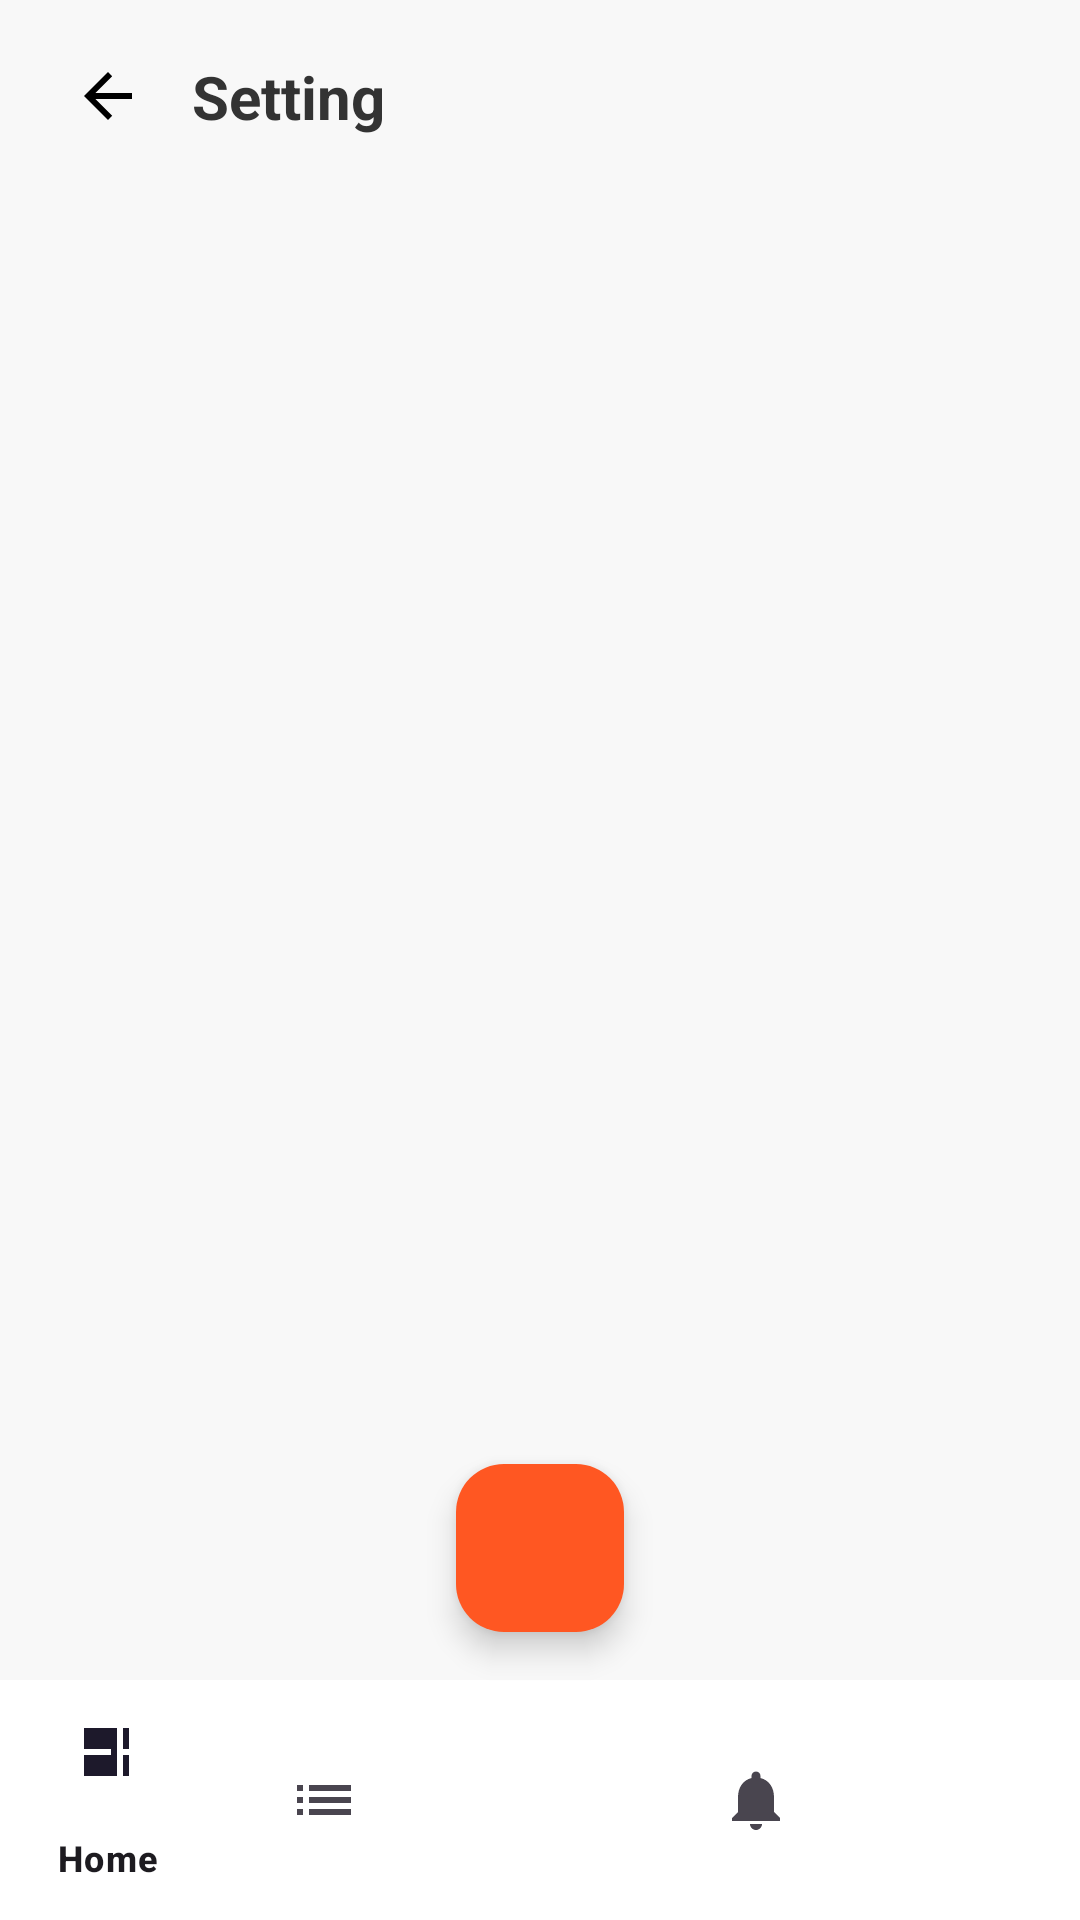

The Android layout XML behind this screen, and the referenced resources:
<!-- AndroidManifest.xml: application theme Theme.ManipurDelivery2 -->
<!-- res/layout/activity_settings.xml -->
<?xml version="1.0" encoding="utf-8"?>
<androidx.constraintlayout.widget.ConstraintLayout xmlns:android="http://schemas.android.com/apk/res/android"
    xmlns:app="http://schemas.android.com/apk/res-auto"
    xmlns:tools="http://schemas.android.com/tools"
    android:layout_width="match_parent"
    android:layout_height="match_parent"
    android:background="#F8F8F8"
    tools:context=".SettingsActivity">

    <androidx.constraintlayout.widget.ConstraintLayout
        android:id="@+id/settings_header_bar"
        android:layout_width="0dp"
        android:layout_height="?attr/actionBarSize"
        android:paddingStart="16dp"
        android:paddingEnd="16dp"
        app:layout_constraintTop_toTopOf="parent"
        app:layout_constraintStart_toStartOf="parent"
        app:layout_constraintEnd_toEndOf="parent">

        <ImageView
            android:id="@+id/back_arrow_settings"
            android:layout_width="wrap_content"
            android:layout_height="wrap_content"
            android:src="@drawable/ic_arrow_back"
            android:padding="8dp"
            app:layout_constraintStart_toStartOf="parent"
            app:layout_constraintTop_toTopOf="parent"
            app:layout_constraintBottom_toBottomOf="parent"
            android:contentDescription="Back button" />

        <TextView
            android:id="@+id/settings_title"
            android:layout_width="wrap_content"
            android:layout_height="wrap_content"
            android:text="Setting"
            android:textSize="20sp"
            android:textStyle="bold"
            android:textColor="#333333"
            app:layout_constraintStart_toEndOf="@id/back_arrow_settings"
            app:layout_constraintTop_toTopOf="parent"
            app:layout_constraintBottom_toBottomOf="parent"
            android:layout_marginStart="8dp"/>



    </androidx.constraintlayout.widget.ConstraintLayout>

    <androidx.recyclerview.widget.RecyclerView
        android:id="@+id/settings_menu_recycler_view"
        android:layout_width="0dp"
        android:layout_height="0dp"
        android:layout_marginTop="8dp"
        app:layout_constraintTop_toBottomOf="@id/settings_header_bar"
        app:layout_constraintBottom_toTopOf="@id/bottom_navigation_bar_settings"
        app:layout_constraintStart_toStartOf="parent"
        app:layout_constraintEnd_toEndOf="parent"
        tools:listitem="@layout/item_setting_menu"
        android:paddingBottom="8dp"
        android:clipToPadding="false"/>

    <com.google.android.material.bottomnavigation.BottomNavigationView
        android:id="@+id/bottom_navigation_bar_settings"
        android:layout_width="0dp"
        android:layout_height="wrap_content"
        android:background="@android:color/white"
        app:menu="@menu/bottom_nav_menu"
        app:layout_constraintBottom_toBottomOf="parent"
        app:layout_constraintStart_toStartOf="parent"
        app:layout_constraintEnd_toEndOf="parent" />


    <com.google.android.material.floatingactionbutton.FloatingActionButton
        android:id="@+id/fab_add_settings"
        android:layout_width="wrap_content"
        android:layout_height="wrap_content"
        android:src="@drawable/ic_add_white"
        app:backgroundTint="@color/fab_color"
        app:fabSize="normal"
        app:layout_constraintEnd_toEndOf="parent"
        app:layout_constraintStart_toStartOf="parent"
        app:layout_constraintBottom_toTopOf="@id/bottom_navigation_bar_settings"
        android:layout_marginBottom="16dp"
        android:contentDescription="Add new item" />

</androidx.constraintlayout.widget.ConstraintLayout>
<!-- res/layout/item_setting_menu.xml (included above) -->
<?xml version="1.0" encoding="utf-8"?>
<androidx.constraintlayout.widget.ConstraintLayout xmlns:android="http://schemas.android.com/apk/res/android"
    xmlns:app="http://schemas.android.com/apk/res-auto"
    xmlns:tools="http://schemas.android.com/tools"
    android:layout_width="match_parent"
    android:layout_height="wrap_content"
    android:background="@android:color/white"
    android:paddingStart="16dp"
    android:paddingEnd="16dp"
    android:paddingVertical="12dp"
    android:layout_marginBottom="1dp">

    <ImageView
        android:id="@+id/menu_item_icon"
        android:layout_width="24dp"
        android:layout_height="24dp"
        android:src="@drawable/ic_person"
        app:tint="#666666"
        app:layout_constraintStart_toStartOf="parent"
        app:layout_constraintTop_toTopOf="parent"
        app:layout_constraintBottom_toBottomOf="parent"
        android:contentDescription="Menu item icon" />

    <TextView
        android:id="@+id/menu_item_title"
        android:layout_width="0dp"
        android:layout_height="wrap_content"
        android:layout_marginStart="16dp"
        android:text=""
        tools:text="Personal Info"
        android:textSize="16sp"
        android:textColor="#333333"
        app:layout_constraintStart_toEndOf="@id/menu_item_icon"
        app:layout_constraintTop_toTopOf="parent"
        app:layout_constraintBottom_toBottomOf="parent"
        app:layout_constraintEnd_toStartOf="@id/menu_item_value_or_arrow" />

    <TextView
        android:id="@+id/menu_item_value_or_arrow"
        android:layout_width="wrap_content"
        android:layout_height="wrap_content"
        android:text=""
        tools:text="29K"
        android:textSize="14sp"
        android:textColor="#666666"
        android:layout_marginEnd="8dp"
        app:layout_constraintEnd_toStartOf="@id/menu_item_arrow"
        app:layout_constraintTop_toTopOf="parent"
        app:layout_constraintBottom_toBottomOf="parent" />

    <ImageView
        android:id="@+id/menu_item_arrow"
        android:layout_width="24dp"
        android:layout_height="24dp"
        android:src="@drawable/ic_arrow_forward"
        app:tint="#CCCCCC"
        app:layout_constraintEnd_toEndOf="parent"
        app:layout_constraintTop_toTopOf="parent"
        app:layout_constraintBottom_toBottomOf="parent"
        android:contentDescription="Forward arrow" />

</androidx.constraintlayout.widget.ConstraintLayout>
<!-- resources referenced by this layout -->
<resources>
  <color name="fab_color">#FF5722</color>
  <!-- drawable ic_arrow_back (drawable) -->
  <vector xmlns:android="http://schemas.android.com/apk/res/android"
      android:width="24dp"
      android:height="24dp"
      android:viewportWidth="24"
      android:viewportHeight="24">
      <path
          android:fillColor="@android:color/black"
          android:pathData="M20,11L7.8,11l5.6,-5.6L12,4L4,12l8,8 1.4,-1.4L7.8,13L20,13z"/>
  </vector>
  <style name="Theme.ManipurDelivery2" parent="Base.Theme.ManipurDelivery2" />
  <style name="Base.Theme.ManipurDelivery2" parent="Theme.Material3.DayNight.NoActionBar">
          
          
      </style>
</resources>
